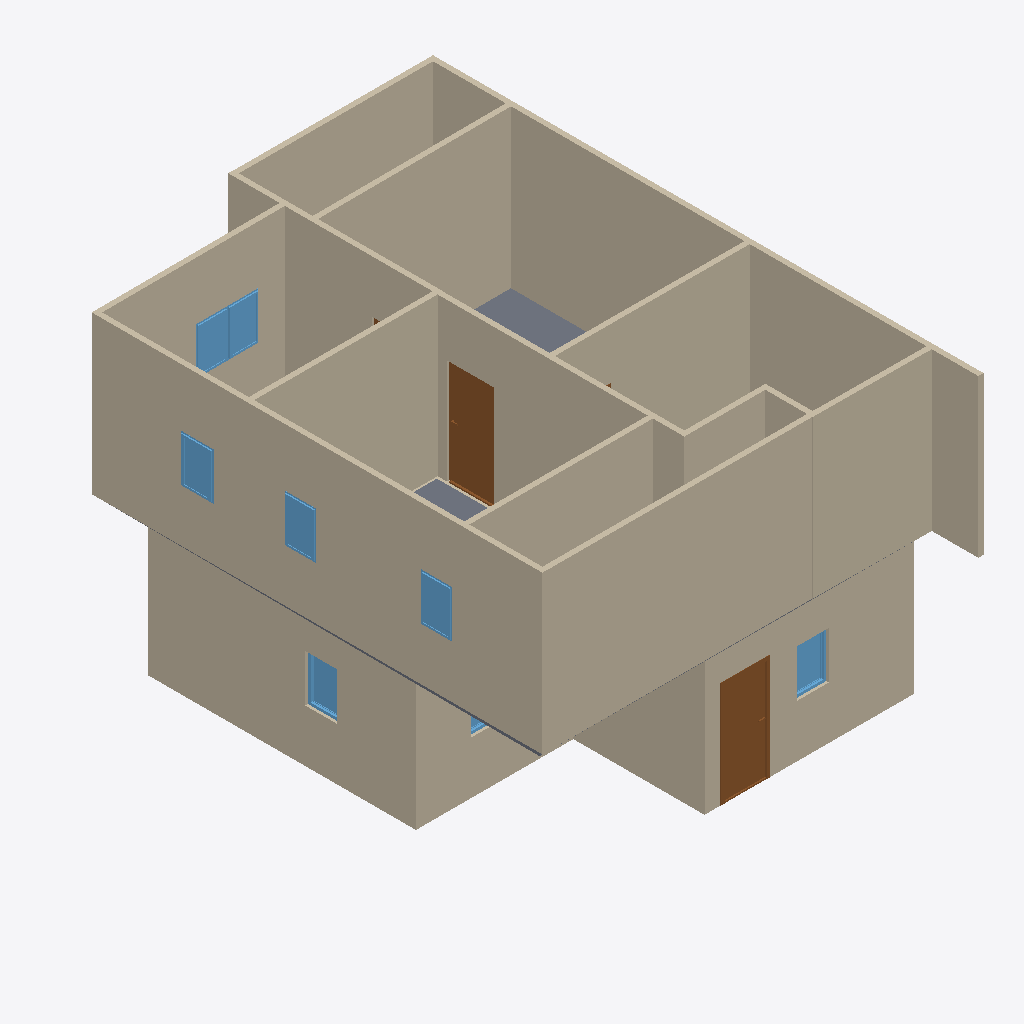
Isometric view of an IFC building model (IFC-SPF (STEP), schema IFC4, length unit metre), seen from the south-west, elements coloured by IFC class: 22 walls (beige), 10 windows (light blue), 2 doors (brown), 1 slab (grey).
Extent 7.6 m × 10.5 m × 6.1 m (x, y, z). Storeys (2): GF at 0.00 m; 2F at 3.00 m. Elements (51): 29 IfcWall, 12 IfcWindow, 8 IfcDoor, 2 IfcSlab.

HEADER;
FILE_DESCRIPTION(('ViewDefinition[DesignTransferView]'),'2;1');
FILE_NAME('s03-activity.ifc','2025-09-01T15:47:12+08:00',(''),(''),'IfcOpenShell 0.8.3-post1','Bonsai 0.8.3-post1','');
FILE_SCHEMA(('IFC4'));
ENDSEC;
DATA;
#1=IFCPROJECT('3ppKlyqiz8BhVaCY3tsOt$',$,'My Project',$,$,$,$,(#14,#26),#9);
#31=IFCSITE('0AnHFLlIDF39VvI9OdmwkA',$,'My Site',$,$,#54,$,$,$,$,$,$,$,$);
#37=IFCBUILDING('3MvrQ_ux1099FeP0OLoF6D',$,'My Building',$,$,#60,$,$,$,$,$,$);
#43=IFCBUILDINGSTOREY('0QagrrPxP9ceLlkiPbIIjh',$,'GF',$,$,#66,$,$,$,$);
#67=IFCBUILDINGSTOREY('0DL7jANj919uL8YI1iqyEM',$,'2F',$,$,#1944,$,$,$,$);
#3002=IFCWALL('2DP8CQxwrFGvcERC_4CW78',$,'Wall',$,$,#3299,#3008,$,$);
#2126=IFCWALL('2PFrgrD5900uYNncCu$Aol',$,'Wall',$,$,#2137,#2132,$,$);
#2579=IFCWALL('3Hpq4Tc5v2WBkywhBV0qlc',$,'Wall',$,$,#2697,#2585,$,$);
#218=IFCWALL('0b5KukY8DB1ACQu4UvWesC',$,'Wall',$,$,#533,#224,$,$);
#91=IFCWALL('1YdGk0KTXCHxpucuvfHkFa',$,'Wall',$,$,#629,#99,$,$);
#3046=IFCWALL('1X9iG8cp96fPi8bO5rsJTN',$,'Wall',$,$,#3057,#3052,$,$);
#2926=IFCWALL('1oimRUA918_fDgIHlSbHDD',$,'Wall',$,$,#3294,#2932,$,$);
#3300=IFCWALL('2d6TBCA75238cA1j5hjOnH',$,'Wall',$,$,#3365,#3306,$,$);
#2736=IFCWALL('1jFF0p7s9FDP_nn4NcSzHH',$,'Wall',$,$,#2747,#2742,$,$);
#2774=IFCWALL('3yL8a5DkvFvRxNJ5n9yWT9',$,'Wall',$,$,#3284,#2780,$,$);
#2964=IFCWALL('2kkZs33DT7tAw0OY7FWD_V',$,'Wall',$,$,#2975,#2970,$,$);
#2812=IFCWALL('0qkM4UgaPBBAkkTYK$Xb3B',$,'Wall',$,$,#2823,#2818,$,$);
#2655=IFCWALL('1PBZtW29H9GPDlD8EKlNZ6',$,'Wall',$,$,#2666,#2661,$,$);
#2888=IFCWALL('2RWJE5d2zFKul7VDlDTxhn',$,'Wall',$,$,#3289,#2894,$,$);
#2251=IFCWALL('3DZ2DVIjP0vAX3dOwiBVLM',$,'Wall',$,$,#2533,#2257,$,$);
#268=IFCWALL('3R7Je2toX8m8K209nBiT$X',$,'Wall',$,$,#597,#274,$,$);
#243=IFCWALL('3JOkZMkyTDDPaFz7mTE7Ua',$,'Wall',$,$,#565,#249,$,$);
#1103=IFCDOOR('0FjRoBBvn1vRlZXG3cH8qK',$,'Door',$,$,#1167,#1112,$,2.0,0.899999976158142,$,$,$);
#3084=IFCSLAB('0gsrs1fnDFHOjEvsDRBqbo',$,'Slab',$,$,#3092,#3099,$,$);
#3392=IFCDOOR('0QbBIndhv01umpqsO0WJds',$,'Door',$,$,#3440,#3400,$,2.0,0.899999976158142,$,$,$);
#1951=IFCWALL('3VSJErIO1AZgQayq8TgwGY',$,'Wall',$,$,#1964,#1959,$,$);
#2276=IFCWALL('1MArccnWPAjhl83TLoFJUf',$,'Wall',$,$,#2565,#2282,$,$);
#3734=IFCWINDOW('3eTcwOQXr0nQUCQwEU4_qR',$,'Window',$,$,#3782,#3742,$,0.899999976158142,0.600000023841858,$,$,$);
#4027=IFCWINDOW('3vpXdI38L71wp8KGz7xbhc',$,'Window',$,$,#4075,#4035,$,0.899999976158142,0.600000023841858,$,$,$);
#3962=IFCWINDOW('08NYH4IM59jhovcpkqiW5y',$,'Window',$,$,#4026,#3971,$,0.899999976158142,0.600000023841858,$,$,$);
#1978=IFCWALL('1BygdihGjC2uS9Chsj5ERv',$,'Wall',$,$,#1989,#1984,$,$);
#1661=IFCWINDOW('26utp2w8zBZhtymuAm9y5f',$,'Window',$,$,#1725,#1670,$,0.899999976158142,0.600000023841858,$,$,$);
#1840=IFCWINDOW('2zQ7WdGFLCswlIrINtlasY',$,'Window',$,$,#1888,#1848,$,0.899999976158142,0.600000023841858,$,$,$);
#3783=IFCWINDOW('0eaIpts$14ZPMCouXWMs2v',$,'Window',$,$,#3831,#3791,$,0.899999976158142,0.600000023841858,$,$,$);
#3620=IFCWINDOW('2bdnDzTCT36evGIxsD9zqP',$,'Window',$,$,#3684,#3629,$,0.899999976158142,0.600000023841858,$,$,$);
#3832=IFCWINDOW('1LrqhvwFDF7v1Uhdg4hPF2',$,'Window',$,$,#3880,#3840,$,0.899999976158142,0.600000023841858,$,$,$);
#3685=IFCWINDOW('1daWiumUjFtPi5MgK5EEJj',$,'Window',$,$,#3733,#3693,$,0.899999976158142,0.600000023841858,$,$,$);
#643=IFCWALL('2bizHtfzLC5AMUeTieKRtq',$,'Wall',$,$,#654,#649,$,$);
#1726=IFCWINDOW('2ZxbdrkLv00Q$kgtOpVqLN',$,'Window',$,$,#1790,#1735,$,0.899999976158142,0.600000023841858,$,$,$);
#668=IFCWALL('0EnvCP8CX9bQdfEDC8azAX',$,'Wall',$,$,#737,#674,$,$);
ENDSEC;